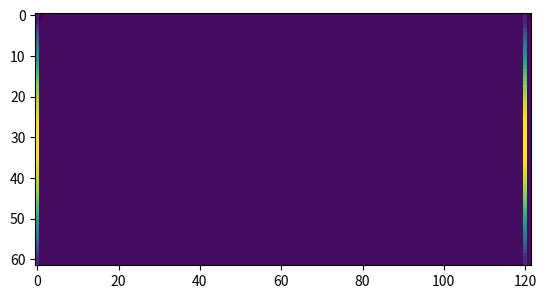

This chart was generated by the following Python code:
# -*- coding: utf-8 -*-
"""
Created on Fri Feb 21 11:34:56 2020

@author: Wazowskai
"""

import numpy as np
import math
#import matplotlib
import matplotlib.pyplot as plt
#import numba as nb
import threading as thd
#import logging as lg

#problem constants
nu=1e-6
mu=1e-3
rho=1e+3
st_coef=0.06
#real timestep
dt=0.0001

gradP=-2.4
n_iter=0
global epstot
'''
node generation section
'''
#domain length

Lx1=0.02
Lx2=0.01

r_dpl=0.25*Lx2
#number of cells on each direction
Nx1=120
Nx2=60

cell_vol=(Lx1/Nx1)*(Lx2/Nx2)

#mesh spacing
h=Lx1/Nx1

#redistancing pseudo-time count
tau=0.0
#redistancing pseudo-time step
dtau=0.5*h
#smoothing range
M=3.0
#uave
u1_ave=0.02

def Adv_x_n(i,j):
    return (1/h)*((0.5*(cell_S_x_un[i,j]+cell_S_x_un[i+1,j]))**2-(0.5*(cell_S_x_un[i,j]+cell_S_x_un[i-1,j]))**2+(0.5*(cell_S_x_un[i,j+1]+cell_S_x_un[i,j]))*(cell_S_y_vn[i,j+1]+cell_S_y_vn[i+1,j+1])-(0.5*(cell_S_x_un[i,j]+cell_S_x_un[i,j-1]))*(0.5*(cell_S_y_vn[i,j]+cell_S_y_vn[i+1,j]))) 

def Dif_x_n(i,j):
    return (1/(h**2))*(cell_S_x_un[i+1,j]+cell_S_x_un[i-1,j]+cell_S_x_un[i,j+1]+cell_S_x_un[i,j-1]-4*cell_S_x_un[i,j])

def Dif_y_n(i,j):
    return (1/(h**2))*(cell_S_y_vn[i+1,j]+cell_S_y_vn[i-1,j]+cell_S_y_vn[i,j+1]+cell_S_y_vn[i,j-1]-4*cell_S_y_vn[i,j])

def ref_vel_prof(x2):
    '''
    function returning reference analytic sol
    '''
    return -1200*((x2-0.005)**2)+0.03

def lvlset_init(x,y):
    def ls_dpl(x,y):
        return -1*(math.sqrt((x-0.01)**2+(y-0.005)**2)-r_dpl)
    return ls_dpl(x,y)

def M_sw(a,b):
    return a if abs(a)<abs(b) else b
#level-set functions
                                                                                #Differences for L_phi_n #Operator Defined in 3.43
def D_x_p_n(i,j):                                                             #Eq 3.46 Implementing Differences
    if i==Nx1+1:
        return cell_cent_phin[2,j]-cell_cent_phin[i,j]                      
    else:    
        return cell_cent_phin[i+1,j]-cell_cent_phin[i,j]                        #Dx_plus

def D_x_m_n(i,j):
    return cell_cent_phin[i,j]-cell_cent_phin[i-1,j]                            #Dx_minus

def D_y_p_n(i,j):
    return cell_cent_phin[i,j+1]-cell_cent_phin[i,j]                            #Dy_plus

def D_y_m_n(i,j):
    return cell_cent_phin[i,j]-cell_cent_phin[i-1,j]                            #Dy_minus

                                                                                #Differences for L_phi_star #Operator Defined in 3.43                        
def D_x_p_s(i,j):                                                               #Eq 3.46 Implementing Differences
    if i==Nx1+1:
        return cell_cent_phis[2,j]-cell_cent_phis[i,j]                          #Dx_plus
    else:                                                                       
        return cell_cent_phis[i+1,j]-cell_cent_phis[i,j]                     

def D_x_m_s(i,j):       
    return cell_cent_phis[i,j]-cell_cent_phis[i-1,j]                            #Dx_minus

def D_y_p_s(i,j):                                                               #Dy_plus
    return cell_cent_phis[i,j+1]-cell_cent_phis[i,j]                   

def D_y_m_s(i,j):                                                               #Dy_minus
    return cell_cent_phis[i,j]-cell_cent_phis[i-1,j]

def L_phi_n(i,j):                                                               #Eq 3.43 L_phi Operator

    def phi_xh_n(i,j):                                                          #For i+1/2,j Eq 3.44
        if 0.5*(cell_S_x_unn[i+1,j]+cell_S_x_unn[i,j])>0:
            return cell_cent_phin[i,j]+0.5*M_sw(D_x_p_n(i,j), D_x_m_n(i,j))
        elif 0.5*(cell_S_x_unn[i+1,j]+cell_S_x_unn[i,j])<0:
            return cell_cent_phin[i+1,j]-0.5*M_sw(D_x_p_n(i+1,j), D_x_m_n(i+1,j))
            
    def phi_hx_n(i,j):                                                          #For i-1/2,j Eq 3.44
        if 0.5*(cell_S_x_unn[i,j]+cell_S_x_unn[i-1,j])<0:
            return cell_cent_phin[i,j]-0.5*M_sw(D_x_p_n(i,j), D_x_m_n(i,j)) 
        elif 0.5*(cell_S_x_unn[i,j]+cell_S_x_unn[i-1,j])>0:
            return cell_cent_phin[i-1,j]+0.5*M_sw(D_x_p_n(i-1,j), D_x_m_n(i-1,j))
        
    # def phi_yh_n(i,j):                                                          #For i,j+1/2 Eq 3.44
    #     if 0.5*(cell_S_y_vnn[i,j+1]+cell_S_y_vnn[i,j])>0:
    #         return cell_cent_phin[i,j]+0.5*M_sw(D_y_p_n(i.j), D_y_m_n(i,j))
    #     elif 0.5*(cell_S_y_vnn[i,j+1]+cell_S_y_vnn[i,j])<0:
    #         return cell_cent_phin[i,j+1]+0.5*M_sw(D_y_p_n(i,j+1), D_y_m_n(i,j+1))
        
    # def phi_hy_n(i,j):                                                          #For i,j-1/2 Eq 3.44
    #     if 0.5*(cell_S_y_vnn[i,j]+cell_S_y_vnn[i,j-1])<0:
    #         return cell_cent_phin[i,j]-0.5*M_sw(D_y_p_n(i,j), D_y_m_n(i,j))
    #     elif 0.5*(cell_S_y_vnn[i,j]+cell_S_y_vnn[i,j-1])>0:
    #         return cell_cent_phin[i,j-1]+0.5*M_sw(D_y_p_n(i,j-1), D_y_m_n(i,j-1))
   
    #return -1*(cell_S_x_unn[i,j])*(phi_xh_n(i,j)-phi_hx_n(i,j))/h-(cell_S_y_vnn[i,j])*(phi_yh_n(i,j)-phi_hy_n(i,j))/h
    return -1*(cell_S_x_unn[i,j])*(phi_xh_n(i,j)-phi_hx_n(i,j))/h               #Eq 3.43 (L_phi_n)


def L_phi_s(i,j):                                                               #Eq 3.43 L_phi_star Operator

    def phi_xh_s(i,j):                                                          #For i+1/2,j Eq 3.44
        if 0.5*(cell_S_x_unn[i+1,j]+cell_S_x_unn[i,j])>0:
            return cell_cent_phis[i,j]+0.5*M_sw(D_x_p_s(i,j), D_x_m_s(i,j))     
        elif 0.5*(cell_S_x_unn[i+1,j]+cell_S_x_unn[i,j])<0:
            return cell_cent_phis[i+1,j]-0.5*M_sw(D_x_p_s(i+1,j), D_x_p_s(i+1,j))
            
    def phi_hx_s(i,j):                                                          #For i-1/2,j Eq 3.44
        if 0.5*(cell_S_x_unn[i,j]+cell_S_x_unn[i-1,j])<0:
            return cell_cent_phis[i,j]-0.5*M_sw(D_x_p_s(i,j), D_x_m_s(i,j)) 
        elif 0.5*(cell_S_x_unn[i,j]+cell_S_x_unn[i-1,j])>0:
            return cell_cent_phis[i-1,j]+0.5*M_sw(D_x_p_s(i-1,j), D_x_m_s(i-1,j))
        
    # def phi_yh_s(i,j):                                                          #For i,,j+1/2 Eq 3.44
    #     if 0.5*(cell_S_y_vnn[i,j+1]+cell_S_y_vnn[i,j])>0:
    #         return cell_cent_phis[i,j]+0.5*M_sw(D_y_p_s(i.j), D_y_m_s(i,j))
    #     elif 0.5*(cell_S_y_vnn[i,j+1]+cell_S_y_vnn[i,j])<0:
    #         return cell_cent_phis[i,j+1]+0.5*M_sw(D_y_p_s(i,j+1), D_y_m_s(i,j+1))
        
    # def phi_hy_s(i,j):                                                          #For i,j-1/2 Eq 3.44
    #     if 0.5*(cell_S_y_vnn[i,j]+cell_S_y_vnn[i,j-1])<0:
    #         return cell_cent_phis[i,j]-0.5*M_sw(D_y_p_s(i,j), D_y_m_s(i,j))
    #     elif 0.5*(cell_S_y_vnn[i,j]+cell_S_y_vnn[i,j-1])>0:
    #         return cell_cent_phis[i,j-1]+0.5*M_sw(D_y_p_s(i,j-1), D_y_m_s(i,j-1))
    #return -1*(cell_S_x_unn[i,j])*(phi_xh_s(i,j)-phi_hx_s(i,j))/h-(cell_S_y_vnn[i,j])*(phi_yh_s(i,j)-phi_hy_s(i,j))/h
    return -1*(cell_S_x_unn[i,j])*(phi_xh_s(i,j)-phi_hx_s(i,j))/h               #Eq 3.43 (L_phi_star)

#redistancing functions

def sign_phi_Mh(i,j):                                                           #Eq 3.53
    if cell_cent_phin[i,j]>=(M*h):
        return 1
    elif cell_cent_phin[i,j]<=(-1*M*h):
        return -1
    else:
        return cell_cent_phin[i,j]/(M*h)-math.sin((math.pi*cell_cent_phin[i,j])/(M*h))/math.pi

def sign_phi(i,j):                                                              #Eq 3.48 Condition
    if cell_cent_phin[i,j]>0:
        return 1
    elif cell_cent_phin[i,j]<0:
        return -1
    else:
        return 0
    
   
def Dd_x_p_n(i,j):                                                              
    return cell_cent_phi_dn[i+1,j]-cell_cent_phi_dn[i,j]

def Dd_x_m_n(i,j):
    return cell_cent_phi_dn[i,j]-cell_cent_phi_dn[i-1,j]

def Dd_y_p_n(i,j):
    return cell_cent_phi_dn[i,j+1]-cell_cent_phi_dn[i,j]

def Dd_y_m_n(i,j):
    return cell_cent_phi_dn[i,j]-cell_cent_phi_dn[i,j-1]


def DDd_pm_x_n(i,j):                                                                                            #Assignment Problem 6.3
    if i==Nx1+1:    
        return cell_cent_phi_dn[2,j]-2*cell_cent_phi_dn[i,j]+cell_cent_phi_dn[i-1,j]
    elif i==0:
        return cell_cent_phi_dn[i+1,j]-2*cell_cent_phi_dn[i,j]+cell_cent_phi_dn[-3,j]
    else:
        return cell_cent_phi_dn[i+1,j]-2*cell_cent_phi_dn[i,j]+cell_cent_phi_dn[i-1,j]

def DDd_pm_y_n(i,j):                                                                                            #Assignment Problem 6.3
    if j==Nx2+1:
        return cell_cent_phi_dn[i,2]-2*cell_cent_phi_dn[i,1]+cell_cent_phi_dn[i,0]
    elif j==0:
        return cell_cent_phi_dn[i,-1]-2*cell_cent_phi_dn[i,-2]+cell_cent_phi_dn[i,-3]
    else:
        return cell_cent_phi_dn[i,j+1]-2*cell_cent_phi_dn[i,j]+cell_cent_phi_dn[i,j-1]



def Dtda_x_p_n(i,j):
    return Dd_x_p_n(i,j)-0.5*M_sw(DDd_pm_x_n(i,j), DDd_pm_x_n(i+1,j))                           #Eq 3.52

def Dtda_x_m_n(i,j):
    return Dd_x_m_n(i,j)+0.5*M_sw(DDd_pm_x_n(i,j), DDd_pm_x_n(i-1,j))                           #Eq 3.52

def Dtda_y_p_n(i,j):
    return Dd_y_p_n(i,j)-0.5*M_sw(DDd_pm_y_n(i,j), DDd_pm_y_n(i+1,j))                           #Eq 3.52

def Dtda_y_m_n(i,j):
    return Dd_y_m_n(i,j)+0.5*M_sw(DDd_pm_y_n(i,j), DDd_pm_y_n(i-1,j))                           #Eq 3.52


def Dtda_x_n(i,j):                                                                              #Eq 3.51
    if (sign_phi(i,j)*Dd_x_p_n(i,j)<0) and (sign_phi(i,j)*Dd_x_m_n(i,j)<-1*sign_phi(i,j)*Dd_x_p_n(i,j)):
        return Dtda_x_p_n(i,j)
    elif(sign_phi(i,j)*Dd_x_m_n(i,j)<0) and (sign_phi(i,j)*Dd_x_p_n(i,j)>-1*sign_phi(i,j)*Dd_x_m_n(i,j)):
        return Dtda_x_m_n(i,j)
    else:
        return 0.5*(Dtda_x_p_n(i,j)+Dtda_x_m_n(i,j))  

def Dtda_y_n(i,j):                                                                              #Eq 3.51
    if (sign_phi(i,j)*Dd_y_p_n(i,j)<0) and (sign_phi(i,j)*Dd_y_m_n(i,j)<-1*sign_phi(i,j)*Dd_y_p_n(i,j)):
        return Dtda_y_p_n(i,j)
    elif (sign_phi(i,j)*Dd_y_m_n(i,j)<0) and (sign_phi(i,j)*Dd_y_p_n(i,j)>-1*sign_phi(i,j)*Dd_y_m_n(i,j)):
        return Dtda_y_m_n(i,j)
    else:
        return 0.5*(Dtda_y_p_n(i,j)+Dtda_y_m_n(i,j))
    
def L_phi_d_n(i,j):                                                                              #Eq 3.50
    return sign_phi_Mh(i,j)*(1-((Dtda_x_n(i,j)/h)**2+(Dtda_y_n(i,j)/h)**2)**0.5)

                                                       #Following the same process for Star

def Dd_x_p_s(i,j):
    return cell_cent_phi_ds[i+1,j]-cell_cent_phi_ds[i,j]                                         

def Dd_x_m_s(i,j):
    return cell_cent_phi_ds[i,j]-cell_cent_phi_ds[i-1,j]                                        

def Dd_y_p_s(i,j):
    return cell_cent_phi_ds[i,j+1]-cell_cent_phi_ds[i,j]

def Dd_y_m_s(i,j):
    return cell_cent_phi_ds[i,j]-cell_cent_phi_ds[i,j-1]

def DDd_pm_x_s(i,j):                                                                    #Assignment 6.3
    if i==Nx1+1:
        return cell_cent_phi_ds[2,j]-2*cell_cent_phi_ds[i,j]+cell_cent_phi_ds[i-1,j]
    elif i==0:
        return cell_cent_phi_ds[i+1,j]-2*cell_cent_phi_ds[i,j]+cell_cent_phi_ds[-3,j]
    else:
        return cell_cent_phi_ds[i+1,j]-2*cell_cent_phi_ds[i,j]+cell_cent_phi_ds[i-1,j]

def DDd_pm_y_s(i,j):                                                                    #Assignment 6.3
    if i==Nx1+1:
        return cell_cent_phi_ds[2,j]-2*cell_cent_phi_ds[i,j]+cell_cent_phi_ds[i-1,j]
    elif i==0:
        return cell_cent_phi_ds[i+1,j]-2*cell_cent_phi_ds[i,j]+cell_cent_phi_ds[-3,j]
    else:
        return cell_cent_phi_ds[i,j+1]-2*cell_cent_phi_ds[i,j]+cell_cent_phi_ds[i,j-1]

        

def Dtda_x_p_s(i,j):                                                                            #Eq 3.52 
    return Dd_x_p_s(i,j)-0.5*M_sw(DDd_pm_x_s(i,j), DDd_pm_x_s(i+1,j)) 

def Dtda_x_m_s(i,j):                                                                            #Eq 3.52 
    return Dd_x_m_s(i,j)+0.5*M_sw(DDd_pm_x_s(i,j), DDd_pm_x_s(i-1,j))

def Dtda_y_p_s(i,j):                                                                            #Eq 3.52 
    return Dd_y_p_s(i,j)-0.5*M_sw(DDd_pm_y_s(i,j), DDd_pm_y_s(i+1,j))

def Dtda_y_m_s(i,j):                                                                            #Eq 3.52 
    return Dd_y_m_s(i,j)+0.5*M_sw(DDd_pm_y_s(i,j), DDd_pm_y_s(i-1,j))


def Dtda_x_s(i,j):                                                                              #Eq 3.51 
    if (sign_phi(i,j)*Dd_x_p_s(i,j)<0) and (sign_phi(i,j)*Dd_x_m_s(i,j)<-1*sign_phi(i,j)*Dd_x_p_s(i,j)):
        return Dtda_x_p_s(i,j)
    elif(sign_phi(i,j)*Dd_x_m_s(i,j)<0) and (sign_phi(i,j)*Dd_x_p_s(i,j)>-1*sign_phi(i,j)*Dd_x_m_s(i,j)):
        return Dtda_x_m_s(i,j)
    else:
        return 0.5*(Dtda_x_p_s(i,j)+Dtda_x_m_s(i,j))  

def Dtda_y_s(i,j):                                                                              #Eq 3.52 
    if (sign_phi(i,j)*Dd_y_p_s(i,j)<0) and (sign_phi(i,j)*Dd_y_m_s(i,j)<-1*sign_phi(i,j)*Dd_y_p_s(i,j)):
        return Dtda_y_p_s(i,j)
    elif (sign_phi(i,j)*Dd_y_m_s(i,j)<0) and (sign_phi(i,j)*Dd_y_p_s(i,j)>-1*sign_phi(i,j)*Dd_y_m_s(i,j)):
        return Dtda_y_m_s(i,j)
    else:
        return 0.5*(Dtda_y_p_s(i,j)+Dtda_y_m_s(i,j))
    
    
def L_phi_d_s(i,j):                                                                             #Eq 3.50
    return sign_phi_Mh(i,j)*(1-((Dtda_x_s(i,j)/h)**2+(Dtda_y_s(i,j)/h)**2)**0.5)    


def grad_phi_xhpp(i,j):                                             #Eq 3.56 for Phi_i+1/2,j+1/2 (Phi_x)
    return (cell_cent_phin[i+1,j+1]+cell_cent_phin[i+1,j]-cell_cent_phin[i,j+1]-cell_cent_phin[i,j])/(2*h)

def grad_phi_xhpm(i,j):                                             #Eq 3.56 for Phi_i+1/2,j-1/2  (Phi_x)
    return (cell_cent_phin[i+1,j]+cell_cent_phin[i+1,j-1]-cell_cent_phin[i,j]-cell_cent_phin[i,j-1])/(2*h)

def grad_phi_xhmp(i,j):                                             #Eq 3.56 for Phi_i-1/2,j+1/2  (Phi_x)
    return (cell_cent_phin[i,j+1]+cell_cent_phin[i,j]-cell_cent_phin[i-1,j+1]-cell_cent_phin[i-1,j])/(2*h)

def grad_phi_xhmm(i,j):                                             #Eq 3.56 for Phi_i-1/2,j-1/2  (Phi_x)
    return (cell_cent_phin[i,j]+cell_cent_phin[i,j-1]-cell_cent_phin[i-1,j]-cell_cent_phin[i-1,j-1])/(2*h)
                        

def grad_phi_yhpp(i,j):                                             #Eq 3.56 for Phi_i+1/2,j+1/2 (Phi_y)
    return (cell_cent_phin[i+1,j+1]-cell_cent_phin[i+1,j]+cell_cent_phin[i,j+1]-cell_cent_phin[i,j])/(2*h)

def grad_phi_yhpm(i,j):                                             #Eq 3.56 for Phi_i+1/2,j-1/2  (Phi_y)
    return (cell_cent_phin[i+1,j]-cell_cent_phin[i+1,j-1]+cell_cent_phin[i,j]-cell_cent_phin[i,j-1])/(2*h)

def grad_phi_yhmp(i,j):                                             #Eq 3.56 for Phi_i-1/2,j+1/2  (Phi_y)
    return (cell_cent_phin[i,j+1]-cell_cent_phin[i,j]+cell_cent_phin[i-1,j+1]-cell_cent_phin[i-1,j])/(2*h)

def grad_phi_yhmm(i,j):                                             #Eq 3.56 for Phi_i-1/2,j-1/2  (Phi_y)
    return (cell_cent_phin[i,j]-cell_cent_phin[i,j-1]+cell_cent_phin[i-1,j]+cell_cent_phin[i-1,j-1])/(2*h)

def grad_phi_mag_hpp(i,j):
    return (grad_phi_xhpp(i,j)**2+grad_phi_yhpp(i,j)**2)**0.5       # Taking Magnitude for Phi_i+1/2,j+1/2

def grad_phi_mag_hpm(i,j):
    return (grad_phi_xhpm(i,j)**2+grad_phi_yhpm(i,j)**2)**0.5       # Taking Magnitude for Phi_i+1/2,j-1/2

def grad_phi_mag_hmp(i,j):
    return (grad_phi_xhmp(i,j)**2+grad_phi_yhmp(i,j)**2)**0.5        # Taking Magnitude for Phi_i-1/2,j+1/2

def grad_phi_mag_hmm(i,j):
    return (grad_phi_xhmm(i,j)**2+grad_phi_yhmm(i,j)**2)**0.5       # Taking Magnitude for Phi_i-1/2,j-1/2

def kappa(i,j):                                                     # Implementing 3.56
    return ((grad_phi_xhpp(i,j)/grad_phi_mag_hpp(i,j))+(grad_phi_xhpm(i,j)/grad_phi_mag_hpm(i,j))-(grad_phi_xhmp(i,j)/grad_phi_mag_hmp(i,j))-(grad_phi_xhmm(i,j)/grad_phi_mag_hmm(i,j))+(grad_phi_yhpp(i,j)/grad_phi_mag_hpp(i,j))-(grad_phi_yhpm(i,j)/grad_phi_mag_hpm(i,j))+(grad_phi_yhmp(i,j)/grad_phi_mag_hmp(i,j))-(grad_phi_yhmm(i,j)/grad_phi_mag_hmm(i,j)))


def dfdphi(i,j):                                                     # Derivative of Eq 3.54
    if cell_cent_phin[i,j]<-1*M*h or cell_cent_phin[i,j]>M*h:
        return 0
    else:
        return (1+math.cos((math.pi*cell_cent_phin[i,j])/(M*h)))/(2*M*h)

def grad_phi_x(i,j):                                                # Gradient of Phi
    return (cell_cent_phin[i+1,j]-cell_cent_phin[i-1,j])/(2*h)


def f_st_x(i,j):                                                   # Eq 3.55 
    return st_coef*kappa(i,j)*dfdphi(i,j)*grad_phi_x(i,j)


def f(i,j):                                                         # Eq 3.54
    if cell_cent_phin[i,j]< -1*M*h:
        return 0
    elif cell_cent_phin[i,j]> M*h:
        return 1
    else:
        return 0.5*(1+(cell_cent_phin[i,j])/(M*h)+(math.sin((math.pi*cell_cent_phin[i,j])/(M*h)))/math.pi)
                                 # Start From Here #Bhsdk
def rho_distr(i,j):
    rho_in=1000
    rho_out=999
    return rho_in*f(i,j)+rho_out*(1-f(i,j))
def mu_distr(i,j):
    mu_in=1e-3
    mu_out=1e-4
    return mu_in*f(i,j)+mu_out*(1-f(i,j))

def us_looper(cell_S_x_un, cell_cent_mu, cell_cent_rho, cell_S_x_us):
    for j in range(1, int(Nx2+1)):
        for i in range(1, int(Nx1+1)):
            cell_S_x_us[i,j]=cell_S_x_un[i,j]+dt*((nu)*Dif_x_n(i,j)+(-gradP)/rho)
    return cell_S_x_us

def p_looper( cell_S_x_us, cell_S_y_vs, cell_cent_pn, cell_cent_pnn):
    global epstot
    
    U_s=(rho/(dt*(Lx1/Nx1)))*(cell_S_x_us[2,1]-cell_S_x_unn[1,1]+cell_S_y_vs[1,2]-cell_S_y_vnn[1,1])
    cell_cent_pnn[1,1]=(cell_vol*U_s-(cell_cent_pn[2,1]+cell_cent_pn[1,2]))/(-2)
    cell_cent_pn[1,1]=cell_cent_pnn[1,1]
    
    for j in range(2, int(Nx2/2)):
        U_s=(rho/(dt*(Lx1/Nx1)))*(cell_S_x_us[2,j]-cell_S_x_us[1,j]+cell_S_y_vs[1,j+1]-cell_S_y_vs[1,j])
        cell_cent_pnn[1,j]=(cell_vol*U_s-(cell_cent_pn[2,j]+cell_cent_pn[1,j+1]+cell_cent_pn[1,j-1]))/(-3)
        cell_cent_pn[1,j]=cell_cent_pnn[1,j]   
    for i in range(2, int(Nx1)):
        for j in range(1,int(Nx2+1)):
            U_s=(rho/(dt*(Lx1/Nx1)))*(cell_S_x_us[i+1,j]-cell_S_x_us[i,j]+cell_S_y_vs[i,j+1]-cell_S_y_vs[i,j])
            cell_cent_pnn[i,j]=(cell_vol*U_s-(cell_cent_pn[i+1,j]+cell_cent_pn[i-1,j]+cell_cent_pn[i,j+1]+cell_cent_pn[i,j-1]))/(-4)
            cell_cent_pn[i,j]=cell_cent_pnn[i,j]  
    for j in range(2, int(Nx2/2)):    
        U_s=(rho/(dt*(Lx1/Nx1)))*(cell_S_x_us[-1,j]-cell_S_x_us[-2,j]+cell_S_y_vs[-2,j+1]-cell_S_y_vs[-2,j])
        cell_cent_pnn[-2,j]=(cell_vol*U_s-(cell_cent_pn[-3,j]+cell_cent_pn[-2,j+1]+cell_cent_pn[-2,j-1]))/(-3)
        cell_cent_pn[-2,j]=cell_cent_pnn[-2,j]
            
    U_s=(rho/(dt*(Lx1/Nx1)))*(cell_S_x_us[-2+1,1]-cell_S_x_us[-2,1]+cell_S_y_vs[-2,2]-cell_S_y_vnn[-2,1])
    cell_cent_pnn[-2,1]=(cell_vol*U_s-(cell_cent_pn[-2-1,1]+cell_cent_pn[-2,2]))/(-2)
    cell_cent_pn[-2,1]=cell_cent_pnn[-2,1]
    U_s=(rho/(dt*(Lx1/Nx1)))*(cell_S_x_us[2,-2]-cell_S_x_us[1,-2]+cell_S_y_vnn[1,-2]-cell_S_y_vnn[1,-3])
    cell_cent_pnn[1,-2]=(cell_vol*U_s-(cell_cent_pn[2,-2]+cell_cent_pn[1,-3]))/(-2)
    cell_cent_pn[1,-2]=cell_cent_pnn[1,-2]
    
    for j in range(int(Nx2/2),Nx2):
        U_s=(rho/(dt*(Lx1/Nx1)))*(cell_S_x_us[2,j]-cell_S_x_us[1,j]+cell_S_y_vs[1,j+1]-cell_S_y_vs[1,j])
        cell_cent_pnn[1,j]=(cell_vol*U_s-(cell_cent_pn[2,j]+cell_cent_pn[1,j+1]+cell_cent_pn[1,j-1]))/(-3)
        cell_cent_pn[1,j]=cell_cent_pnn[1,j]   
    
    for j in range(int(Nx2/2), Nx2):    
        U_s=(rho/(dt*(Lx1/Nx1)))*(cell_S_x_us[-1,j]-cell_S_x_us[-2,j]+cell_S_y_vs[-2,j+1]-cell_S_y_vs[-2,j])
        cell_cent_pnn[-2,j]=(cell_vol*U_s-(cell_cent_pn[-3,j]+cell_cent_pn[-2,j+1]+cell_cent_pn[-2,j-1]))/(-3)
        cell_cent_pn[-2,j]=cell_cent_pnn[-2,j]
            
    U_s=(rho/(dt*(Lx1/Nx1)))*(cell_S_x_us[-2+1,-2]-cell_S_x_us[-2,-2]+cell_S_y_vnn[-2,-2+1]-cell_S_y_vs[-2,-2])
    cell_cent_pnn[-2,-2]=(cell_vol*U_s-(cell_cent_pn[-2-1,-2]+cell_cent_pn[-2,-2-1]))/(-2)
    cell_cent_pn[-2,-2]=cell_cent_pnn[-2,-2]
    return cell_cent_pn

def p_BC_looper(cell_cent_pn):
    for j in range(0, Nx2+2):
        cell_cent_pn[0,j]=cell_cent_pn[-2,j]     
        cell_cent_pn[-1,j]=cell_cent_pn[1,j]         
    for i in range(0, Nx1+2):
        cell_cent_pn[i,0]=cell_cent_pn[i,1]
        cell_cent_pn[i,-1]=cell_cent_pn[i,-2]
    return cell_cent_pn

def unn_looper(cell_S_x_us, cell_cent_pnn, cell_S_x_unn, cell_cent_rho):
    for j in range(1, int(Nx2+1)):
        for i in range(1, int(Nx1+1)):
            cell_S_x_unn[i,j]=cell_S_x_us[i,j]-(1/cell_cent_rho[i,j])*(dt)*(cell_cent_pnn[i,j]-cell_cent_pnn[i-1,j])
    return cell_S_x_unn
def unn_BC_looper(cell_S_x_unn):
    for j in range(0, Nx2+2):
        cell_S_x_unn[0,j]=cell_S_x_unn[-2,j]     
        cell_S_x_unn[-1,j]=cell_S_x_unn[1,j]         
    for i in range(0, Nx1+2):
        cell_S_x_unn[i,0]=cell_S_x_unn[i,1]
        cell_S_x_unn[i,-1]=cell_S_x_unn[i,-2] 
    return cell_S_x_unn


def phis_looper(cell_cent_phin,cell_cent_phis):
    for j in range(1, int(Nx2+1)):
        for i in range(1, int(Nx1+1)):
            cell_cent_phis[i,j]=cell_cent_phin[i,j]+dt*L_phi_n(i,j)
    return cell_cent_phis

def phis_BC_looper(cell_cent_phis):
    for j in range(0, Nx2+2):
        cell_cent_phis[0,j]=cell_cent_phis[-2,j]       
        cell_cent_phis[-1,j]=cell_cent_phis[1,j]
    for i in range(0, Nx1+2):
        cell_cent_phis[i,0]=cell_cent_phis[i,-2]
        cell_cent_phis[i,-1]=cell_cent_phis[i,1]
    return cell_cent_phis
       
def phinn_looper(cell_cent_phin,cell_cent_phinn):
    for j in range(1, int(Nx2+1)):
        for i in range(1, int(Nx1+1)):
            cell_cent_phinn[i,j]=cell_cent_phin[i,j]+0.5*dt*(L_phi_n(i,j)+L_phi_s(i,j))
    return cell_cent_phinn

def phinn_BC_looper(cell_cent_phinn):
    for j in range(0, Nx2+2):
        cell_cent_phinn[0,j]=cell_cent_phinn[-2,j]
        cell_cent_phinn[-1,j]=cell_cent_phinn[1,j]
        
    for i in range(0, Nx1+2):
        cell_cent_phinn[i,0]=cell_cent_phinn[i,-2]
        cell_cent_phinn[i,-1]=cell_cent_phinn[i,1]
    return cell_cent_phinn

def phi_ds_looper(cell_cent_phi_dn, cell_cent_phi_ds):
    for j in range(1, int(Nx2+1)):
        for i in range(1, int(Nx1+1)):
            cell_cent_phi_ds[i,j]=cell_cent_phi_dn[i,j]+dtau*L_phi_d_n(i,j)
    return cell_cent_phi_ds

def phi_ds_BC_looper(cell_cent_phi_ds):
    for j in range(0, Nx2+2):         
        cell_cent_phi_ds[0,j]=cell_cent_phi_ds[-2,j]
        cell_cent_phi_ds[-1,j]=cell_cent_phi_ds[1,j]
    for i in range(0, Nx1+2):
        cell_cent_phi_ds[i,0]=cell_cent_phi_ds[i,-2]
        cell_cent_phi_ds[i,-1]=cell_cent_phi_ds[i,1]
    return cell_cent_phi_ds    

def phi_dnn_looper(cell_cent_phi_dn, cell_cent_phi_ds, cell_cent_phi_dnn):
    for j in range(1, int(Nx2+1)):
        for i in range(1, int(Nx1+1)):   
            cell_cent_phi_dnn[i,j]=cell_cent_phi_dn[i,j]+0.5*dtau*(L_phi_d_n(i,j)+L_phi_d_s(i,j))
    return cell_cent_phi_dnn
def phi_dnn_BC_looper(cell_cent_phi_dnn):
    for j in range(0, Nx2+2):    
        cell_cent_phi_dnn[0,j]=cell_cent_phi_dnn[-2,j]
        cell_cent_phi_dnn[-1,j]=cell_cent_phi_dnn[1,j]
    for i in range(0, Nx1+2):   
        cell_cent_phi_dnn[i,0]=cell_cent_phi_dn[i,-2]
        cell_cent_phi_dnn[i,-1]=cell_cent_phi_dnn[i,1]
    return cell_cent_phi_dnn

epstot=100.0
p_iter=0
#cell centroid coor
#the +2 stands for ghost cells on each direction
cell_cent_x=np.zeros([Nx1+2,Nx2+2])
cell_cent_y=np.zeros([Nx1+2,Nx2+2])


cell_cent_pn=np.zeros([Nx1+2,Nx2+2])
cell_cent_pnn=np.zeros([Nx1+2,Nx2+2])

cell_cent_phin=np.zeros([Nx1+2,Nx2+2])
cell_cent_phis=np.zeros([Nx1+2,Nx2+2])
cell_cent_phinn=np.zeros([Nx1+2,Nx2+2])

cell_cent_phi_dn=np.zeros([Nx1+2,Nx2+2])
cell_cent_phi_ds=np.zeros([Nx1+2,Nx2+2])
cell_cent_phi_dnn=np.zeros([Nx1+2,Nx2+2])

cell_cent_rho=np.zeros([Nx1+2,Nx2+2])
cell_cent_mu=np.zeros([Nx1+2,Nx2+2])
#cell corner coor
cell_cor_x=np.zeros([Nx1+3,Nx2+3])
cell_cor_y=np.zeros([Nx1+3,Nx2+3])

#surf area of the cell 
cell_S_x=np.zeros([Nx1+2,Nx2+2])
cell_S_y=np.zeros([Nx1+2,Nx2+2])

cell_S_x_coor_x=np.zeros([Nx1+2,Nx2+2])
cell_S_x_coor_y=np.zeros([Nx1+2,Nx2+2])
cell_S_y_coor_x=np.zeros([Nx1+2,Nx2+2])
cell_S_y_coor_y=np.zeros([Nx1+2,Nx2+2])

#normal vector of cell surfaces
cell_S_x_nx=np.zeros([Nx1+2,Nx2+2])
cell_S_x_ny=np.zeros([Nx1+2,Nx2+2])
cell_S_y_nx=np.zeros([Nx1+2,Nx2+2])
cell_S_y_ny=np.zeros([Nx1+2,Nx2+2])
#surface velocities
cell_S_x_un=np.zeros([Nx1+2,Nx2+2])
cell_S_x_us=np.zeros([Nx1+2,Nx2+2])
cell_S_x_unn=np.zeros([Nx1+2,Nx2+2])


cell_S_y_vn=np.zeros([Nx1+2,Nx2+2])
cell_S_y_vs=np.zeros([Nx1+2,Nx2+2])
cell_S_y_vnn=np.zeros([Nx1+2,Nx2+2])
#cell_S_y_v=np.zeros([Nx1+2,Nx2+2])
#reference velocity profile
ref_S_u=np.zeros([Nx2+2])
L_sq=np.array([1.0,1.0])

#corner coor initialization
for j in range(0,Nx2+3):
    for i in range(0, Nx1+3):
        cell_cor_x[i,j]=(Lx1/Nx1)*(i-1)
        cell_cor_y[i,j]=(Lx2/Nx2)*(j-1)
        
#cell cent coor storage
for j in range(0, Nx2+2):
    for i in range(0, Nx1+2):
        cell_cent_x[i,j]='{:10.6e}'.format(0.25*(cell_cor_x[i,j]+cell_cor_x[i+1,j]+cell_cor_x[i,j+1]+cell_cor_x[i+1,j+1]))
        cell_cent_y[i,j]='{:10.6e}'.format(0.25*(cell_cor_y[i,j]+cell_cor_y[i+1,j]+cell_cor_y[i,j+1]+cell_cor_y[i+1,j+1]))
        #lvlset init
        cell_cent_phin[i,j]=lvlset_init(cell_cent_x[i,j], cell_cent_y[i,j])
        cell_cent_rho[i,j]=rho_distr(i,j)
        cell_cent_mu[i,j]=mu_distr(i,j)
        cell_S_x_coor_x[i,j]=(cell_cor_x[i,j]+cell_cor_x[i,j+1])/2
        cell_S_x_coor_y[i,j]=(cell_cor_y[i,j]+cell_cor_y[i,j+1])/2
        cell_S_y_coor_x[i,j]=(cell_cor_x[i,j]+cell_cor_x[i+1,j])/2
        cell_S_y_coor_y[i,j]=(cell_cor_y[i,j]+cell_cor_y[i+1,j])/2
        #initial conditions
        cell_S_x_un[i,j]=ref_vel_prof(cell_cent_y[i,j])
        #cell_S_y_un[i,j]=0.00
        
        cell_S_x[i,j]=abs(cell_cor_y[i,j]-cell_cor_y[i,j+1])
        cell_S_y[i,j]=abs(cell_cor_x[i,j]-cell_cor_x[i+1,j])
        
        cell_S_x_nx[i,j]=(cell_cor_y[i,j+1]-cell_cor_y[i,j])/cell_S_x[i,j]
        cell_S_x_ny[i,j]=(cell_cor_x[i,j+1]-cell_cor_x[i,j])/cell_S_x[i,j]
        cell_S_y_nx[i,j]=(cell_cor_y[i+1,j]-cell_cor_y[i,j])/cell_S_y[i,j]
        cell_S_y_ny[i,j]=(cell_cor_x[i+1,j]-cell_cor_x[i,j])/cell_S_y[i,j]        

L_sq_r=L_sq[1]/L_sq[0]
for i in range(1, Nx2+1):
    ref_S_u[i]=ref_vel_prof(cell_S_x_coor_y[0,i])  

#while L_sq[1]>=1e-5:
# while n_iter<=1300:
#     L_sq[0]=L_sq[1]
    
    
#     cell_S_x_us=us_looper(cell_S_x_un, cell_cent_mu, cell_cent_rho, cell_S_x_us)
    
#     cell_cent_pnn=p_looper( cell_S_x_us, cell_S_y_vs, cell_cent_pn, cell_cent_pnn)
#     cell_cent_pnn=p_BC_looper(cell_cent_pnn)
    
#     cell_S_x_unn=unn_looper(cell_S_x_us, cell_cent_pnn, cell_S_x_unn, cell_cent_rho)
#     cell_S_x_unn=unn_BC_looper(cell_S_x_unn)
#     cell_S_x_un=cell_S_x_unn
    
#     cell_cent_phinn=phinn_looper(cell_cent_phin,cell_cent_phinn)
#     cell_cent_phinn=phinn_BC_looper(cell_cent_phinn)
    

    
#     cell_cent_phis=phis_looper(cell_cent_phin,cell_cent_phis)
#     cell_cent_phis=phis_BC_looper(cell_cent_phis) 
    
#     cell_cent_phi_ds=phi_ds_looper(cell_cent_phi_dn, cell_cent_phi_ds)
#     cell_cent_phi_ds=phi_ds_BC_looper(cell_cent_phi_ds)
    
#     cell_cent_phin=cell_cent_phi_dn
#     tau=0.0
#     while tau<=M*h:
#         cell_cent_phin=cell_cent_phi_dn
#         tau+=dtau  
#         for j in range(0, Nx2+2):
#             for i in range(0, Nx1+2):
#                 cell_cent_rho[i,j]=rho_distr(i,j)
#                 cell_cent_mu[i,j]=mu_distr(i,j)
#     cell_S_x_un=cell_S_x_unn
#     cell_cent_phin=cell_cent_phinn
#     #level-set redistancing
#     n_iter+=1

cell_S_x_us=us_looper(cell_S_x_un, cell_cent_mu, cell_cent_rho, cell_S_x_us)
cell_cent_pnn=p_looper( cell_S_x_us, cell_S_y_vs, cell_cent_pn, cell_cent_pnn)
cell_cent_pnn=p_BC_looper(cell_cent_pnn)
cell_S_x_unn=unn_looper(cell_S_x_us, cell_cent_pnn, cell_S_x_unn, cell_cent_rho)
cell_S_x_unn=unn_BC_looper(cell_S_x_unn)

cell_S_x_unn






cell_S_x_unn=unn_looper(cell_S_x_us, cell_cent_pnn, cell_S_x_unn, cell_cent_rho)
cell_S_x_unn=unn_BC_looper(cell_S_x_unn)
cell_S_x_un=cell_S_x_unn

cell_cent_phinn=phinn_looper(cell_cent_phin,cell_cent_phinn)
cell_cent_phinn=phinn_BC_looper(cell_cent_phinn)



cell_cent_phis=phis_looper(cell_cent_phin,cell_cent_phis)
cell_cent_phis=phis_BC_looper(cell_cent_phis) 

cell_cent_phi_ds=phi_ds_looper(cell_cent_phi_dn, cell_cent_phi_ds)
cell_cent_phi_ds=phi_ds_BC_looper(cell_cent_phi_ds)

cell_cent_phin=cell_cent_phi_dn
tau=0.0
while tau<=M*h:
    cell_cent_phin=cell_cent_phi_dn
    tau+=dtau  
    for j in range(0, Nx2+2):
        for i in range(0, Nx1+2):
            cell_cent_rho[i,j]=rho_distr(i,j)
            cell_cent_mu[i,j]=mu_distr(i,j)
cell_S_x_un=cell_S_x_unn
cell_cent_phin=cell_cent_phinn
#level-set redistancing
n_iter+=1

plt.imshow(cell_cent_pn.T)

n_iter

